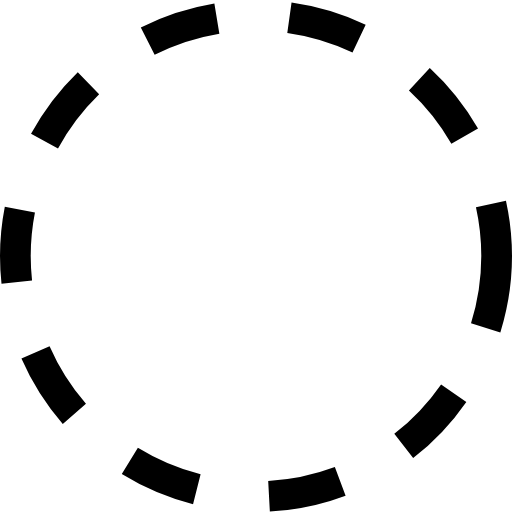
t = 0.00 s
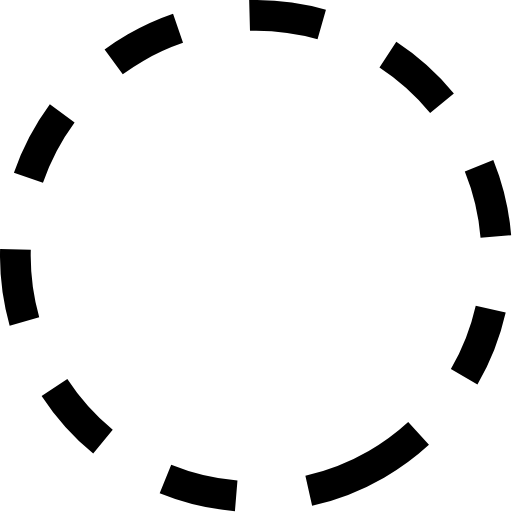
t = 0.83 s
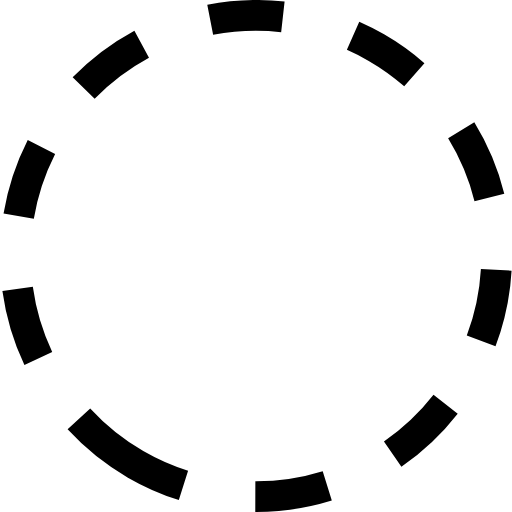
t = 1.67 s
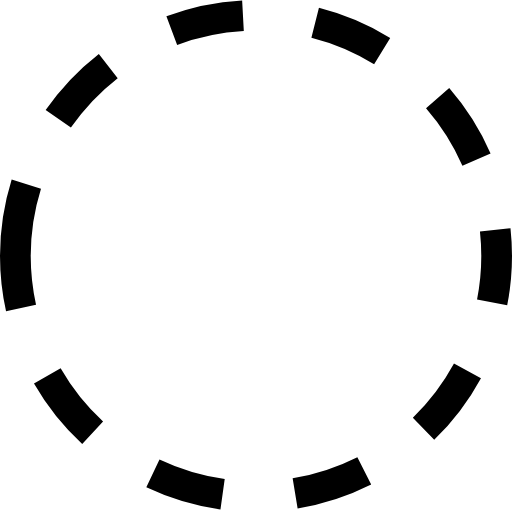
t = 2.50 s
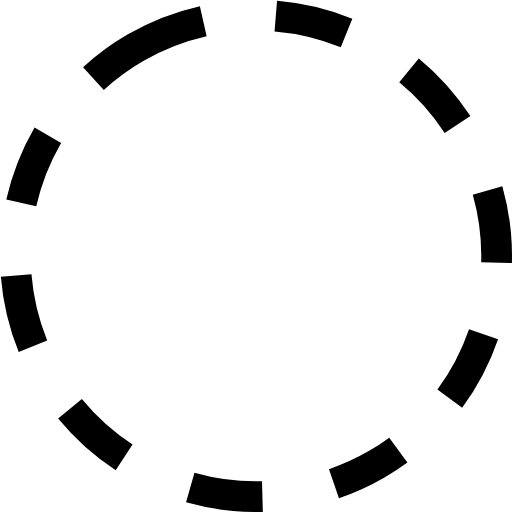
t = 3.33 s
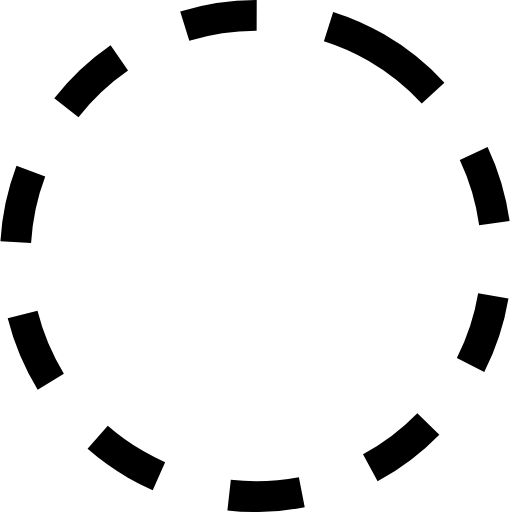
t = 4.17 s

The animated SVG that drew these frames (rendered in a browser with its animation timeline set to each time). Animation: 7 SMIL elements (animateTransform=7); one cycle of 5.00 s, repeats indefinitely.

<svg version="1.1" id="L1" xmlns="http://www.w3.org/2000/svg" xmlns:xlink="http://www.w3.org/1999/xlink" x="0px" y="0px" viewBox="0 0 100 100" enable-background="new 0 0 100 100" xml:space="preserve">
    <circle fill="none" stroke="#000" stroke-width="6" stroke-miterlimit="15" stroke-dasharray="14.2472,14.2472" cx="50" cy="50" r="47" >
      <animateTransform 
         attributeName="transform" 
         attributeType="XML" 
         type="rotate"
         dur="5s" 
         from="0 50 50"
         to="360 50 50" 
         repeatCount="indefinite" />
  </circle>
  <circle fill="none" stroke="#fff" stroke-width="1" stroke-miterlimit="10" stroke-dasharray="10,10" cx="50" cy="50" r="39">
      <animateTransform 
         attributeName="transform" 
         attributeType="XML" 
         type="rotate"
         dur="5s" 
         from="0 50 50"
         to="-360 50 50" 
         repeatCount="indefinite" />
  </circle>
  <g fill="#fff">
  <rect x="30" y="35" width="5" height="30">
    <animateTransform 
       attributeName="transform" 
       dur="1s" 
       type="translate" 
       values="0 5 ; 0 -5; 0 5" 
       repeatCount="indefinite" 
       begin="0.1"/>
  </rect>
  <rect x="40" y="35" width="5" height="30" >
    <animateTransform 
       attributeName="transform" 
       dur="1s" 
       type="translate" 
       values="0 5 ; 0 -5; 0 5" 
       repeatCount="indefinite" 
       begin="0.2"/>
  </rect>
  <rect x="50" y="35" width="5" height="30" >
    <animateTransform 
       attributeName="transform" 
       dur="1s" 
       type="translate" 
       values="0 5 ; 0 -5; 0 5" 
       repeatCount="indefinite" 
       begin="0.3"/>
  </rect>
  <rect x="60" y="35" width="5" height="30" >
    <animateTransform 
       attributeName="transform" 
       dur="1s" 
       type="translate" 
       values="0 5 ; 0 -5; 0 5"  
       repeatCount="indefinite" 
       begin="0.4"/>
  </rect>
  <rect x="70" y="35" width="5" height="30" >
    <animateTransform 
       attributeName="transform" 
       dur="1s" 
       type="translate" 
       values="0 5 ; 0 -5; 0 5" 
       repeatCount="indefinite" 
       begin="0.5"/>
  </rect>
  </g>
</svg>
